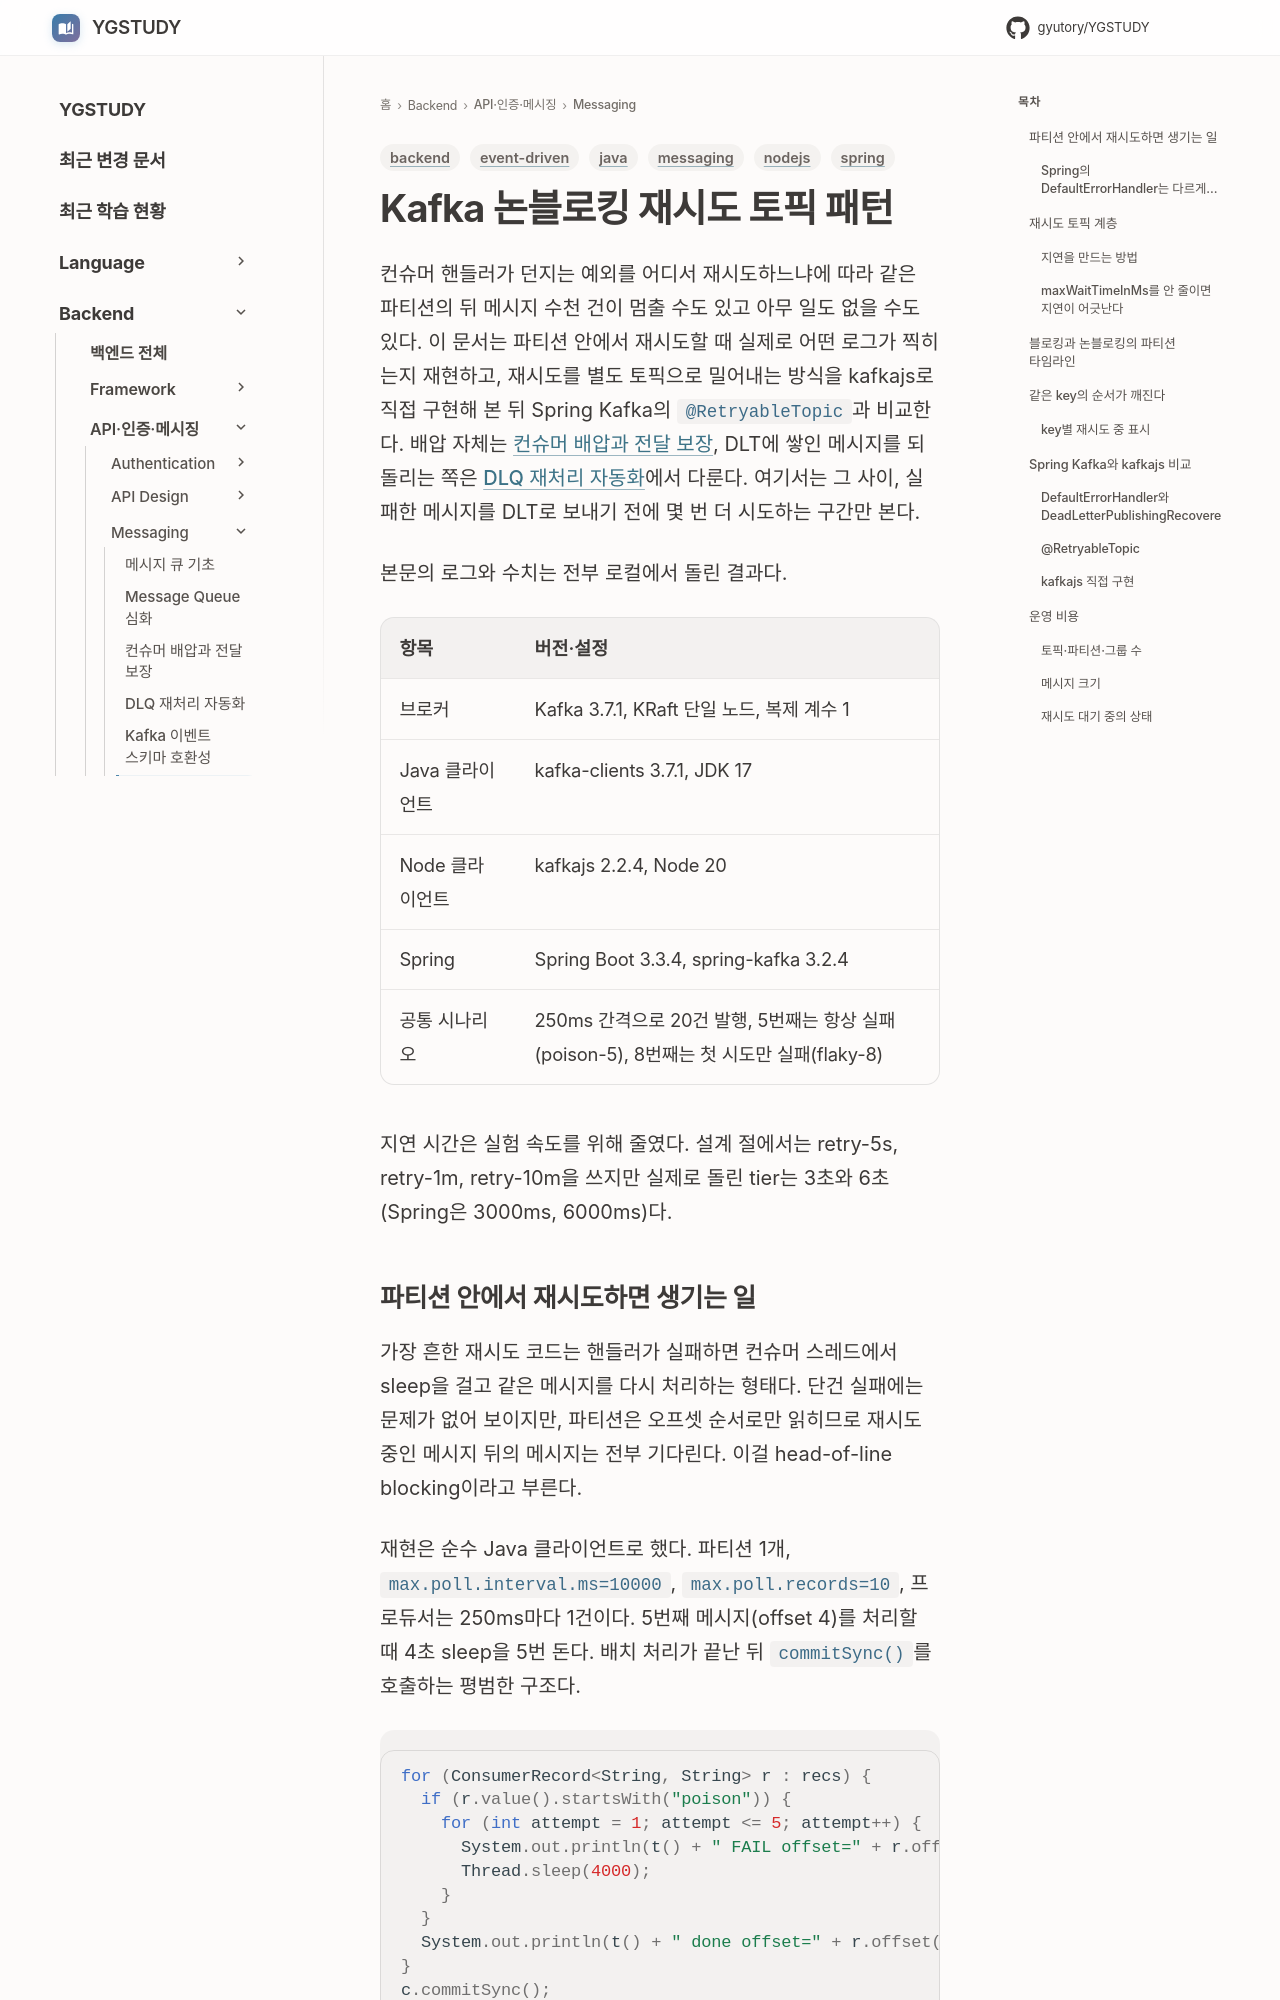

repository: GYUTORY/YGSTUDY · page: Backend/Messaging/Kafka_Retry_Topic_Pattern/index.html · generator: mkdocs

---
title: Kafka 논블로킹 재시도 토픽 패턴
tags: [messaging, event-driven, backend, java, spring, nodejs]
updated: 2026-09-30
---

# Kafka 논블로킹 재시도 토픽 패턴

컨슈머 핸들러가 던지는 예외를 어디서 재시도하느냐에 따라 같은 파티션의 뒤 메시지 수천 건이 멈출 수도 있고 아무 일도 없을 수도 있다. 이 문서는 파티션 안에서 재시도할 때 실제로 어떤 로그가 찍히는지 재현하고, 재시도를 별도 토픽으로 밀어내는 방식을 kafkajs로 직접 구현해 본 뒤 Spring Kafka의 `@RetryableTopic`과 비교한다. 배압 자체는 [컨슈머 배압과 전달 보장](Consumer_Backpressure.md), DLT에 쌓인 메시지를 되돌리는 쪽은 [DLQ 재처리 자동화](DLQ_Reprocessing_Strategy.md)에서 다룬다. 여기서는 그 사이, 실패한 메시지를 DLT로 보내기 전에 몇 번 더 시도하는 구간만 본다.

본문의 로그와 수치는 전부 로컬에서 돌린 결과다.

| 항목 | 버전·설정 |
|---|---|
| 브로커 | Kafka 3.7.1, KRaft 단일 노드, 복제 계수 1 |
| Java 클라이언트 | kafka-clients 3.7.1, JDK 17 |
| Node 클라이언트 | kafkajs 2.2.4, Node 20 |
| Spring | Spring Boot 3.3.4, spring-kafka 3.2.4 |
| 공통 시나리오 | 250ms 간격으로 20건 발행, 5번째는 항상 실패(poison-5), 8번째는 첫 시도만 실패(flaky-8) |

지연 시간은 실험 속도를 위해 줄였다. 설계 절에서는 retry-5s, retry-1m, retry-10m을 쓰지만 실제로 돌린 tier는 3초와 6초(Spring은 3000ms, 6000ms)다.
